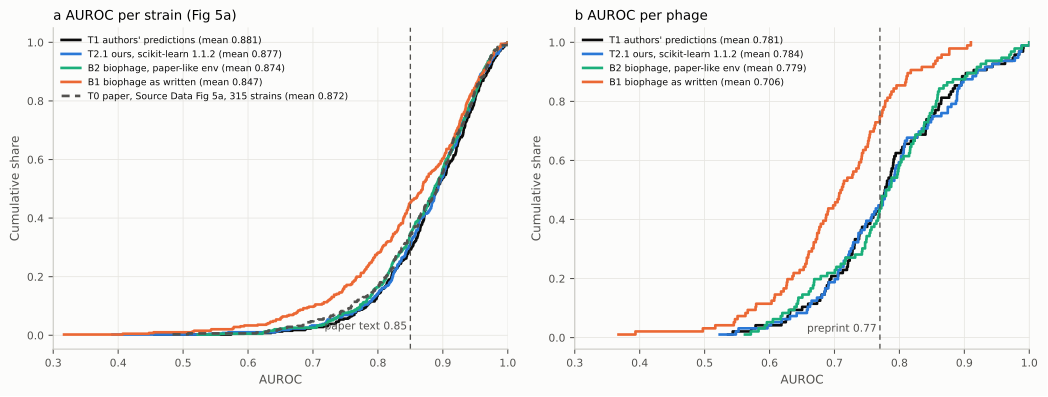

The table this chart was drawn from, first rows:
run, bacteria, auroc_per_strain
T1, 001-023, 0.9479
T1, 001-031-c1, 0.967
T1, 003-026, 0.9716
T1, 013-008, 0.9692
T1, 025-010, 0.9101
T1, 034-008, 0.9055
T1, 034-026-c1, 0.9946
T1, 035-004, 0.9533
T1, 370D, 0.8733
T1, 381A, 0.9659
T1, 536, 0.8514
T1, 55989, 0.8608
T1, 916A, 0.7679
T1, 921A, 0.8139
T1, AL505, 0.7346
T1, AN03, 0.9341
T1, AN17, 0.7981
T1, AN24, 0.5741
T1, ATCC35469T, 0.7642
T1, Asp51g, 0.986
T1, B090, 0.8593
T1, B1147, 0.9195
T1, B12I13, 0.8161
T1, B1747, 0.9463
T1, B1932, 0.9459
T1, B49, 0.7539
T1, B691, 0.7359
T1, B6A1, 0.9647
T1, B992, 0.8926
T1, BCH953, 0.7403
T1, BDX03, 0.8354
T1, BDX09, 0.8671
T1, BE, 0.688
T1, BL21, 0.6424
T1, Ben4d, 0.9206
T1, C2-119, 0.9668
T1, DEC1a, 0.9628
T1, DIJ06, 0.9412
T1, DIJ07, 0.9317
T1, E1426, 0.813
T1, E1492, 0.9056
T1, E2052, 0.921
T1, E2348_69, 0.7667
T1, E4962, 0.9591
T1, E7519, 0.9228
T1, EC6230, 0.8274
T1, ECOR-01, 0.9681
T1, ECOR-02, 0.8651
T1, ECOR-03, 0.9783
T1, ECOR-04, 0.872
T1, ECOR-05, 0.866
T1, ECOR-06, 0.9895
T1, ECOR-07, 0.9019
T1, ECOR-08, 0.9321
T1, ECOR-09, 0.7833
T1, ECOR-10, 0.7861
T1, ECOR-11, 0.7474
T1, ECOR-12, 0.881
T1, ECOR-13, 0.8319
T1, ECOR-14, 0.937
... 1,499 more rows
